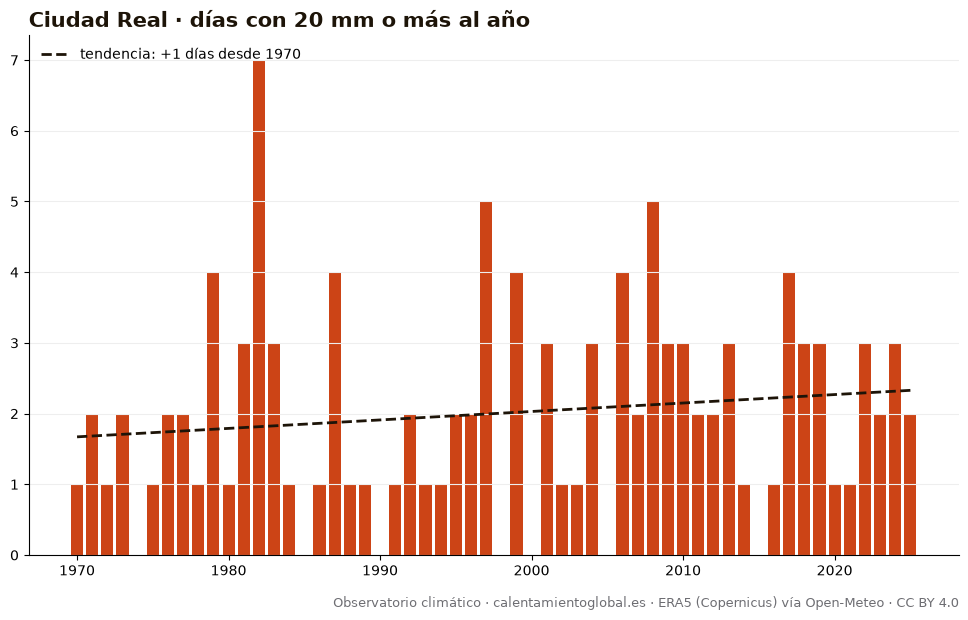

The data file committed next to this chart (first rows):
anio, días_con_20_mm_o_más_al_año
1970, 1
1971, 2
1972, 1
1973, 2
1974, 0
1975, 1
1976, 2
1977, 2
1978, 1
1979, 4
1980, 1
1981, 3
1982, 7
1983, 3
1984, 1
1985, 0
1986, 1
1987, 4
1988, 1
1989, 1
1990, 0
1991, 1
1992, 2
1993, 1
1994, 1
1995, 2
1996, 2
1997, 5
1998, 0
1999, 4
2000, 0
2001, 3
2002, 1
2003, 1
2004, 3
2005, 0
2006, 4
2007, 2
2008, 5
2009, 3
2010, 3
2011, 2
2012, 2
2013, 3
2014, 1
2015, 0
2016, 1
2017, 4
2018, 3
2019, 3
2020, 1
2021, 1
2022, 3
2023, 2
2024, 3
2025, 2
